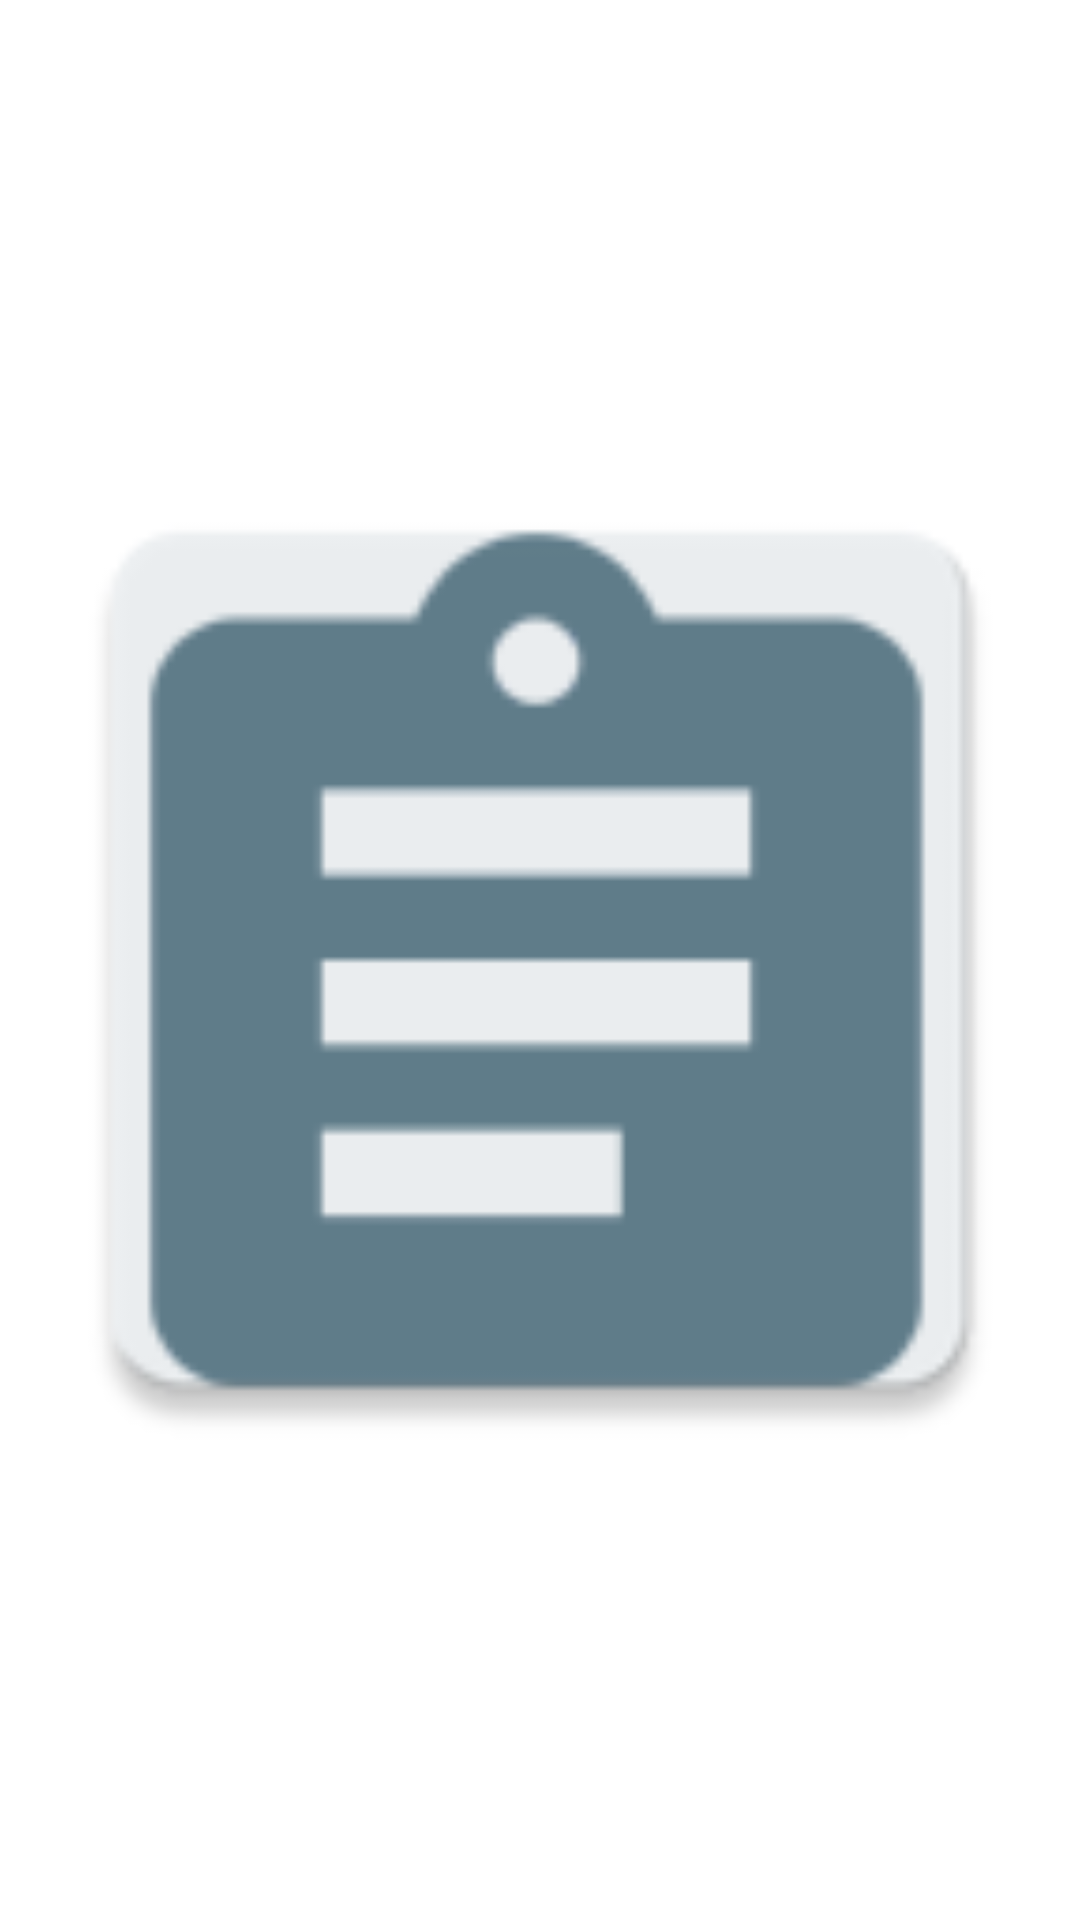

The Android layout XML behind this screen, and the referenced resources:
<!-- AndroidManifest.xml: fallback theme Theme.MaterialComponents.DayNight.NoActionBar -->
<!-- res/layout/floating_icon.xml -->
<ImageView xmlns:android="http://schemas.android.com/apk/res/android"
    android:layout_width="65dp"
    android:layout_height="65dp"
    android:src="@mipmap/ic_launcher" />
<!-- resources referenced by this layout -->
<resources>
  <!-- mipmap ic_launcher: png bitmap (mipmap-hdpi, 1318 bytes) -->
</resources>
